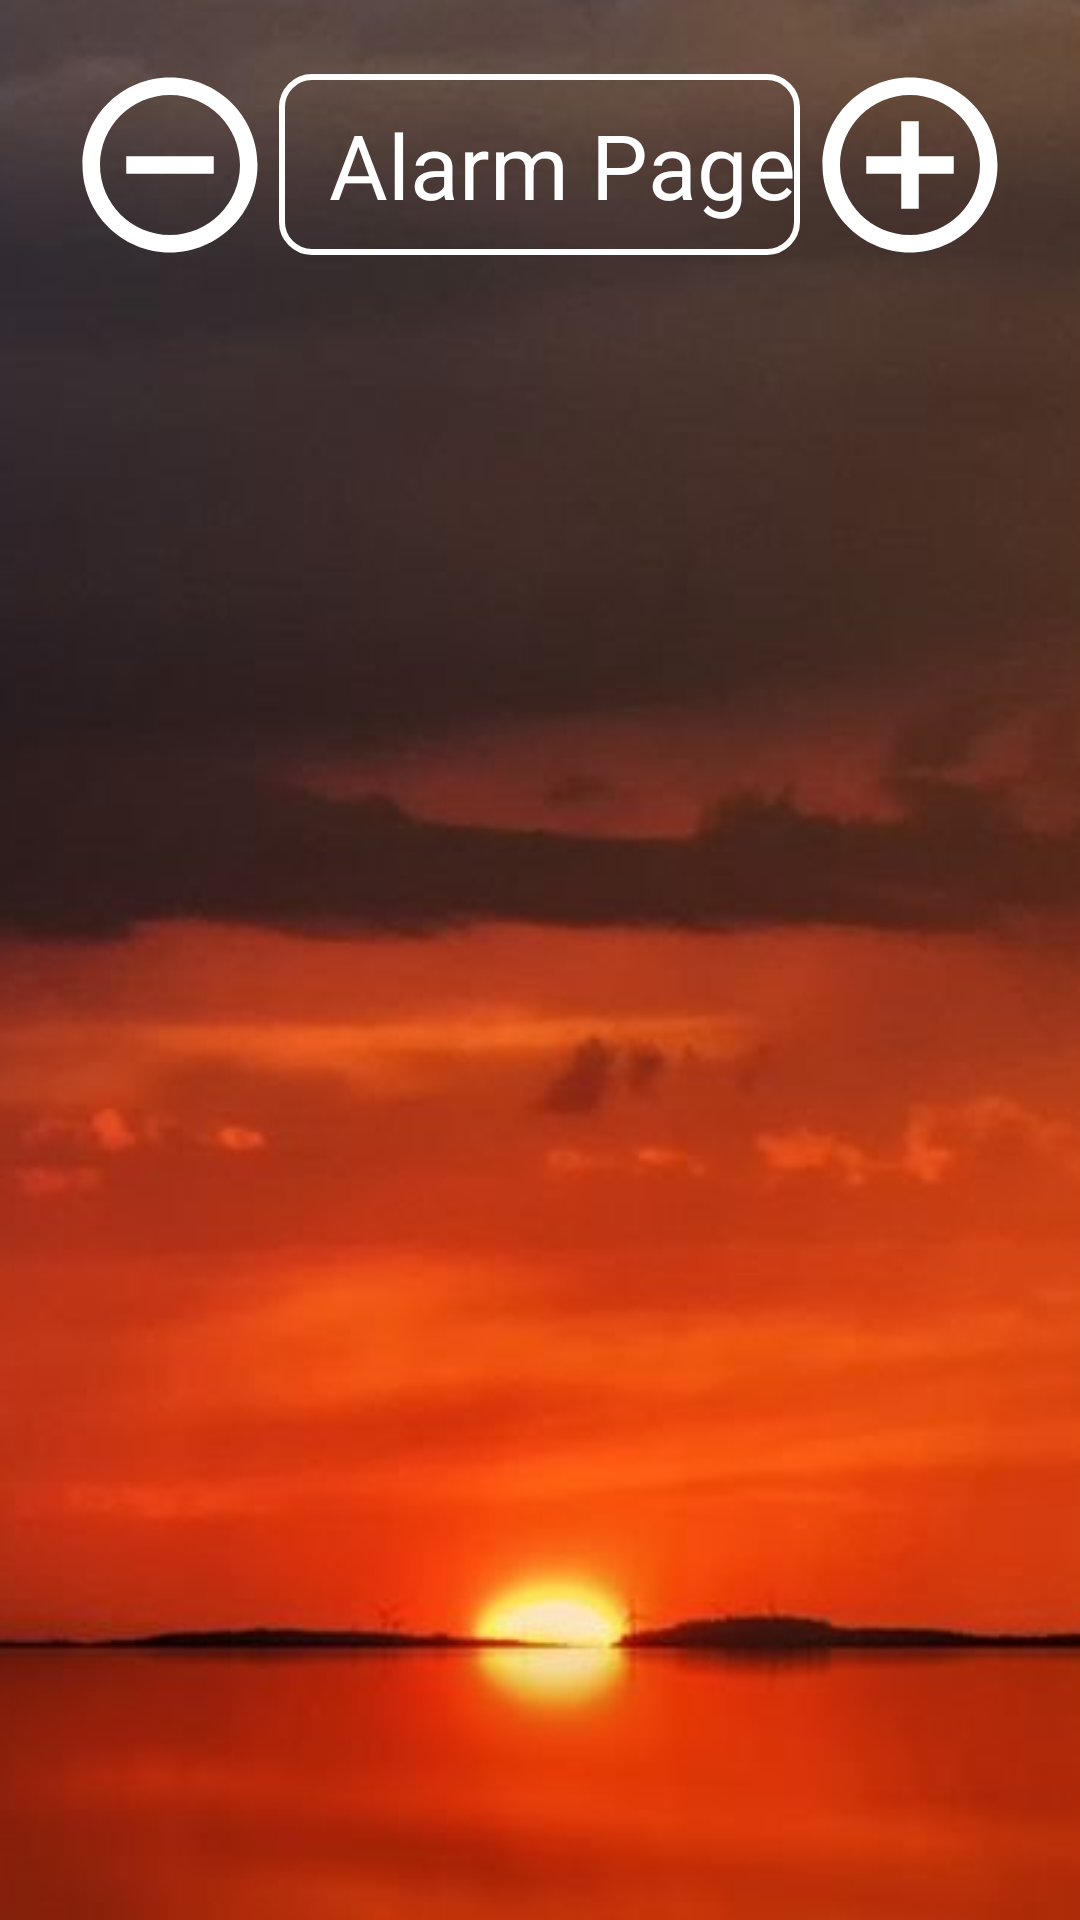

Reconstruct the res/layout file that produces this screen, plus the resources it refers to.
<!-- AndroidManifest.xml: application theme Theme.RiseNGrind -->
<!-- res/layout/fragment_alarm.xml -->
<?xml version="1.0" encoding="utf-8"?>
<RelativeLayout
    xmlns:android="http://schemas.android.com/apk/res/android"
    xmlns:app="http://schemas.android.com/apk/res-auto"
    xmlns:tools="http://schemas.android.com/tools"
    android:layout_width="match_parent"
    android:layout_height="match_parent"
    android:padding="20dp"
    android:background="@drawable/sunrise">

    <LinearLayout
        android:id="@+id/section_fill"
        android:layout_width="match_parent"
        android:layout_height="wrap_content"
        android:orientation="vertical"
        app:layout_constraintTop_toTopOf="parent"
        app:layout_constraintStart_toStartOf="parent" >

        <LinearLayout
            android:id="@+id/section_add"
            android:layout_width="match_parent"
            android:layout_height="wrap_content"
            android:gravity="center"
            android:orientation="horizontal">

            <ImageButton
                android:id="@+id/btn_editAlarm"
                android:layout_width="wrap_content"
                android:layout_height="wrap_content"
                android:onClick="btn_editAlarmOnClick"
                android:background="@android:color/transparent"
                app:srcCompat="@drawable/ic_edit_white"
                android:layout_weight="1"
                tools:ignore="VectorDrawableCompat"
                android:contentDescription="@string/delete_alarm_button" />

            <TextView
                android:layout_width="wrap_content"
                android:layout_height="wrap_content"
                android:gravity="center|center_horizontal|center_vertical"
                android:paddingTop ="10dp"
                android:paddingBottom="10dp"
                android:paddingStart="15dp"
                android:paddingEnd="0dp"
                android:layout_weight="1"
                android:textColor="@color/white"
                android:background="@drawable/rectangle_border"
                android:text="@string/alarm_page"
                android:textSize="30sp" />

            <ImageButton
                android:id="@+id/addAlarmButton"
                android:layout_width="wrap_content"
                android:layout_height="67dp"
                android:layout_weight="1"
                android:background="@android:color/transparent"
                android:onClick="addAlarm_OnClick"
                android:src="@drawable/ic_add_white"
                android:contentDescription="@string/add_alarm_button" />

        </LinearLayout>

        <androidx.recyclerview.widget.RecyclerView
            android:id="@+id/alarm_recycler_view"
            android:layout_width="match_parent"
            android:layout_height="match_parent" />

    </LinearLayout>

</RelativeLayout>
<!-- resources referenced by this layout -->
<resources>
  <color name="white">#FFFFFFFF</color>
  <!-- drawable ic_add_white (drawable) -->
  <vector android:height="70dp" android:tint="#FFFFFF"
      android:viewportHeight="24" android:viewportWidth="24"
      android:width="70dp" xmlns:android="http://schemas.android.com/apk/res/android">
      <path android:fillColor="@android:color/white" android:pathData="M13,7h-2v4L7,11v2h4v4h2v-4h4v-2h-4L13,7zM12,2C6.48,2 2,6.48 2,12s4.48,10 10,10 10,-4.48 10,-10S17.52,2 12,2zM12,20c-4.41,0 -8,-3.59 -8,-8s3.59,-8 8,-8 8,3.59 8,8 -3.59,8 -8,8z"/>
  </vector>
  <!-- drawable ic_edit_white (drawable) -->
  <vector android:height="70dp" android:tint="#FFFFFF"
      android:viewportHeight="24" android:viewportWidth="24"
      android:width="70dp" xmlns:android="http://schemas.android.com/apk/res/android">
  
      <path
          android:fillColor="@android:color/white"
  
          android:pathData="M7,11v2h10v-2L7,11zM12,2C6.48,2 2,6.48 2,12s4.48,10 10,10 10,-4.48 10,-10S17.52,2 12,2zM12,20c-4.41,0 -8,-3.59 -8,-8s3.59,-8 8,-8 8,3.59 8,8 -3.59,8 -8,8z"/>
  </vector>
  <!-- drawable rectangle_border (drawable) -->
  <?xml version="1.0" encoding="utf-8"?>
  <shape xmlns:android="http://schemas.android.com/apk/res/android"
      android:shape="rectangle" >
  
      
      <solid
          android:color="@android:color/transparent" >
      </solid>
  
      
      <stroke
          android:width="2dp"
          android:color="@color/white" >
      </stroke>
  
      
      <corners
          android:radius="10dp"   >
      </corners>
  
  </shape>
  <!-- drawable sunrise: png bitmap (drawable, 156878 bytes) -->
  <string name="add_alarm_button">Add alarm button</string>
  <string name="alarm_page">Alarm Page</string>
  <string name="delete_alarm_button">Delete alarm button</string>
  <style name="Theme.RiseNGrind" parent="Theme.MaterialComponents.DayNight.NoActionBar">
          
          <item name="colorPrimary">@color/red</item>
          <item name="colorPrimaryVariant">@color/black</item>
          <item name="colorOnPrimary">@color/white</item>
          
          <item name="colorSecondary">@color/purple_500</item>
          <item name="colorSecondaryVariant">@color/teal_700</item>
          <item name="colorOnSecondary">@color/white</item>
          
          <item name="android:statusBarColor" tools:targetApi="l">?attr/colorPrimaryVariant</item>
          
          <item name="android:windowFullscreen">false</item>
      </style>
  <color name="red">#F44336</color>
  <color name="black">#FF000000</color>
  <color name="purple_500">#FF6200EE</color>
  <color name="teal_700">#FF018786</color>
</resources>
